Image classification data set "train_test_data" (kmk9461/Interests_Portfolio on GitHub). Class labels (2): crochet stitches, knitting stitches.

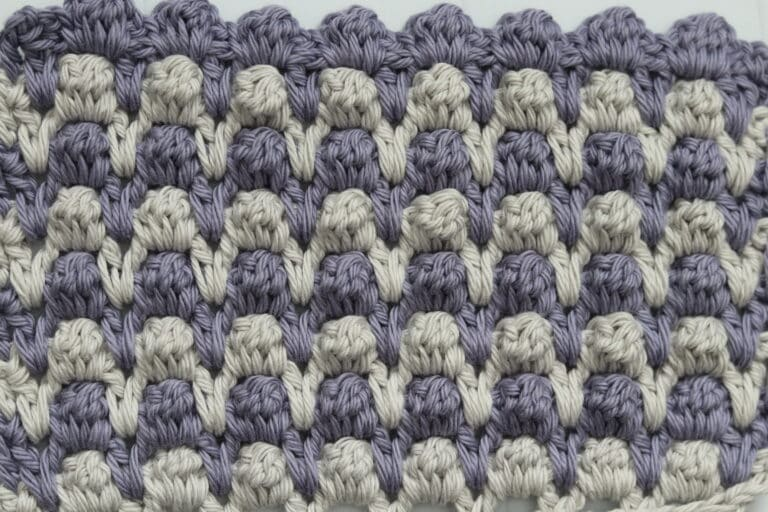
Label: crochet stitches

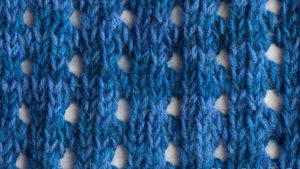
Label: knitting stitches

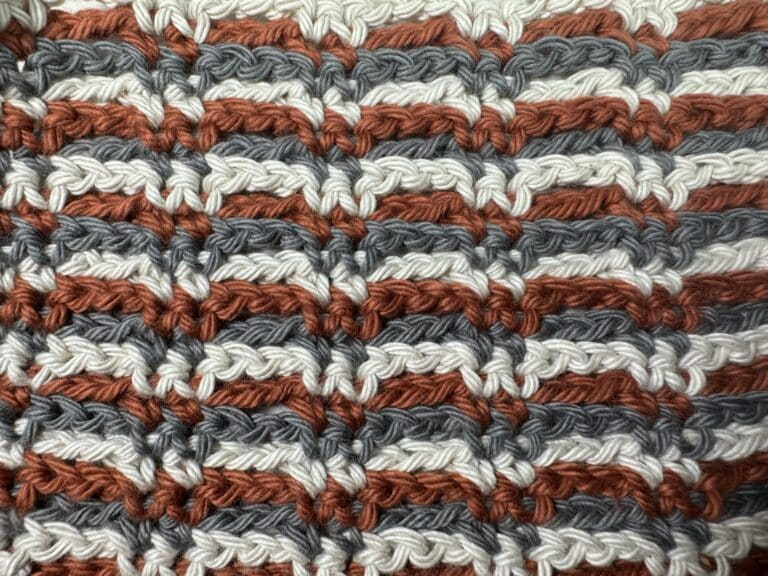
Label: crochet stitches

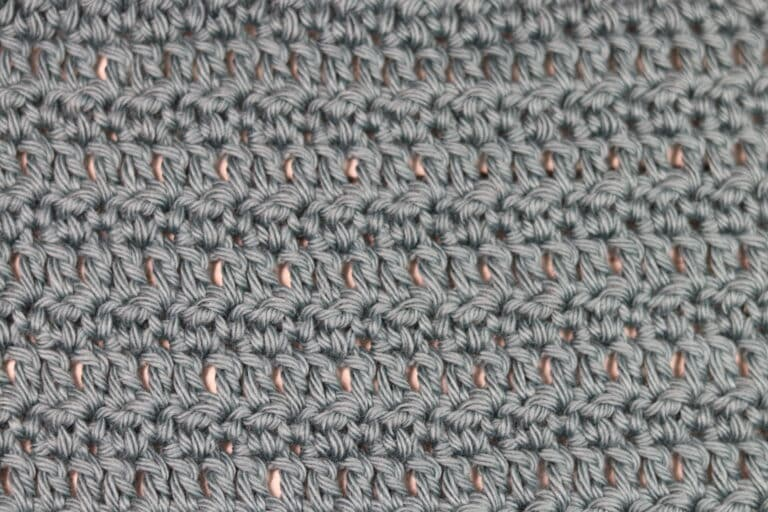
Label: crochet stitches

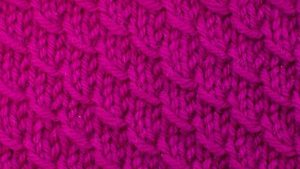
Label: knitting stitches

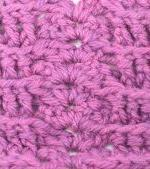
Label: crochet stitches
